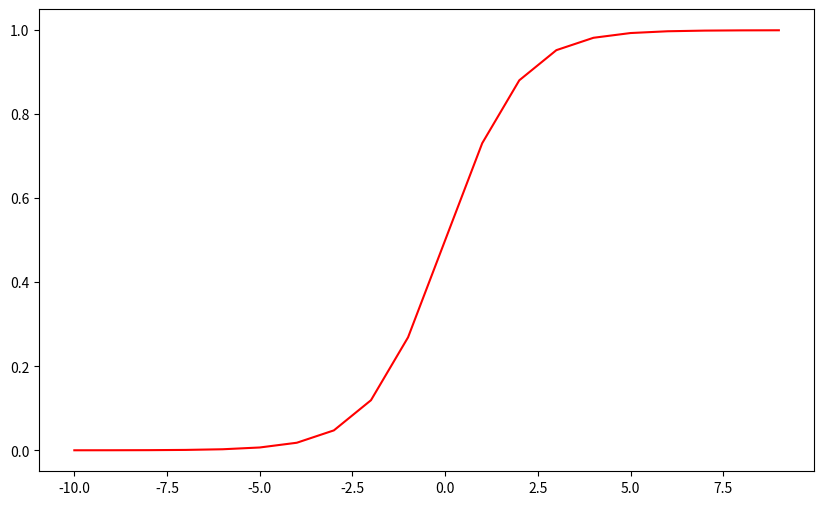

Python code for this plot:
# -*- coding: utf-8 -*-
# @Date : 2020-01-22
# [redacted]
# @Version  : v1.0
# @Desc  :
import numpy as np
import pandas as pd
from matplotlib import pyplot as plt

def sigmoid(z):
    return 1/(1+np.exp(-z))

def main():
    nums = np.arange(-10,10,step=1)
    fig ,ax = plt.subplots(figsize=(10,6))
    ax.plot(nums,sigmoid(nums),'r')
    plt.show()

if __name__ == "__main__":
    main()

